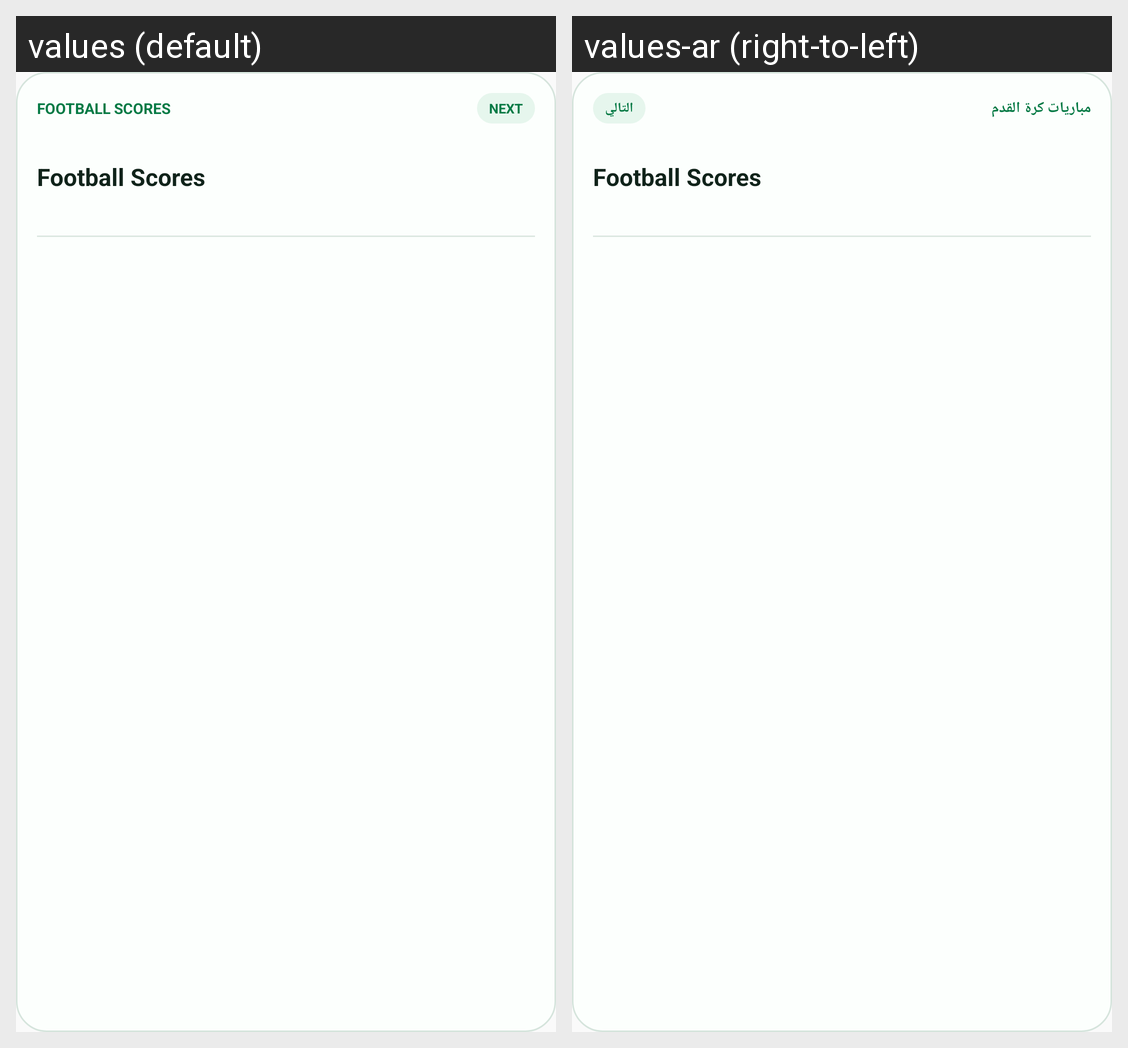

Strings drawn on this Android screen and how each of the app's shown locales translates them:
Android screen res/layout/widget_football_expanded.xml rendered under 2 locales, left to right: values (default), values-ar (right-to-left). Device: Nexus 5 (rendered at 1080×1920; each locale shown at half size, 540×960, under a caption strip naming it); theme AppTheme.
Strings drawn on this screen, with the default value and each locale's value (text and hints the layout hard-codes, and strings that could not be matched under every locale, appear in the picture but are not listed):

widget_brand
  values: FOOTBALL SCORES
  values-ar: مباريات كرة القدم

widget_status_upcoming
  values: NEXT
  values-ar: التالي
